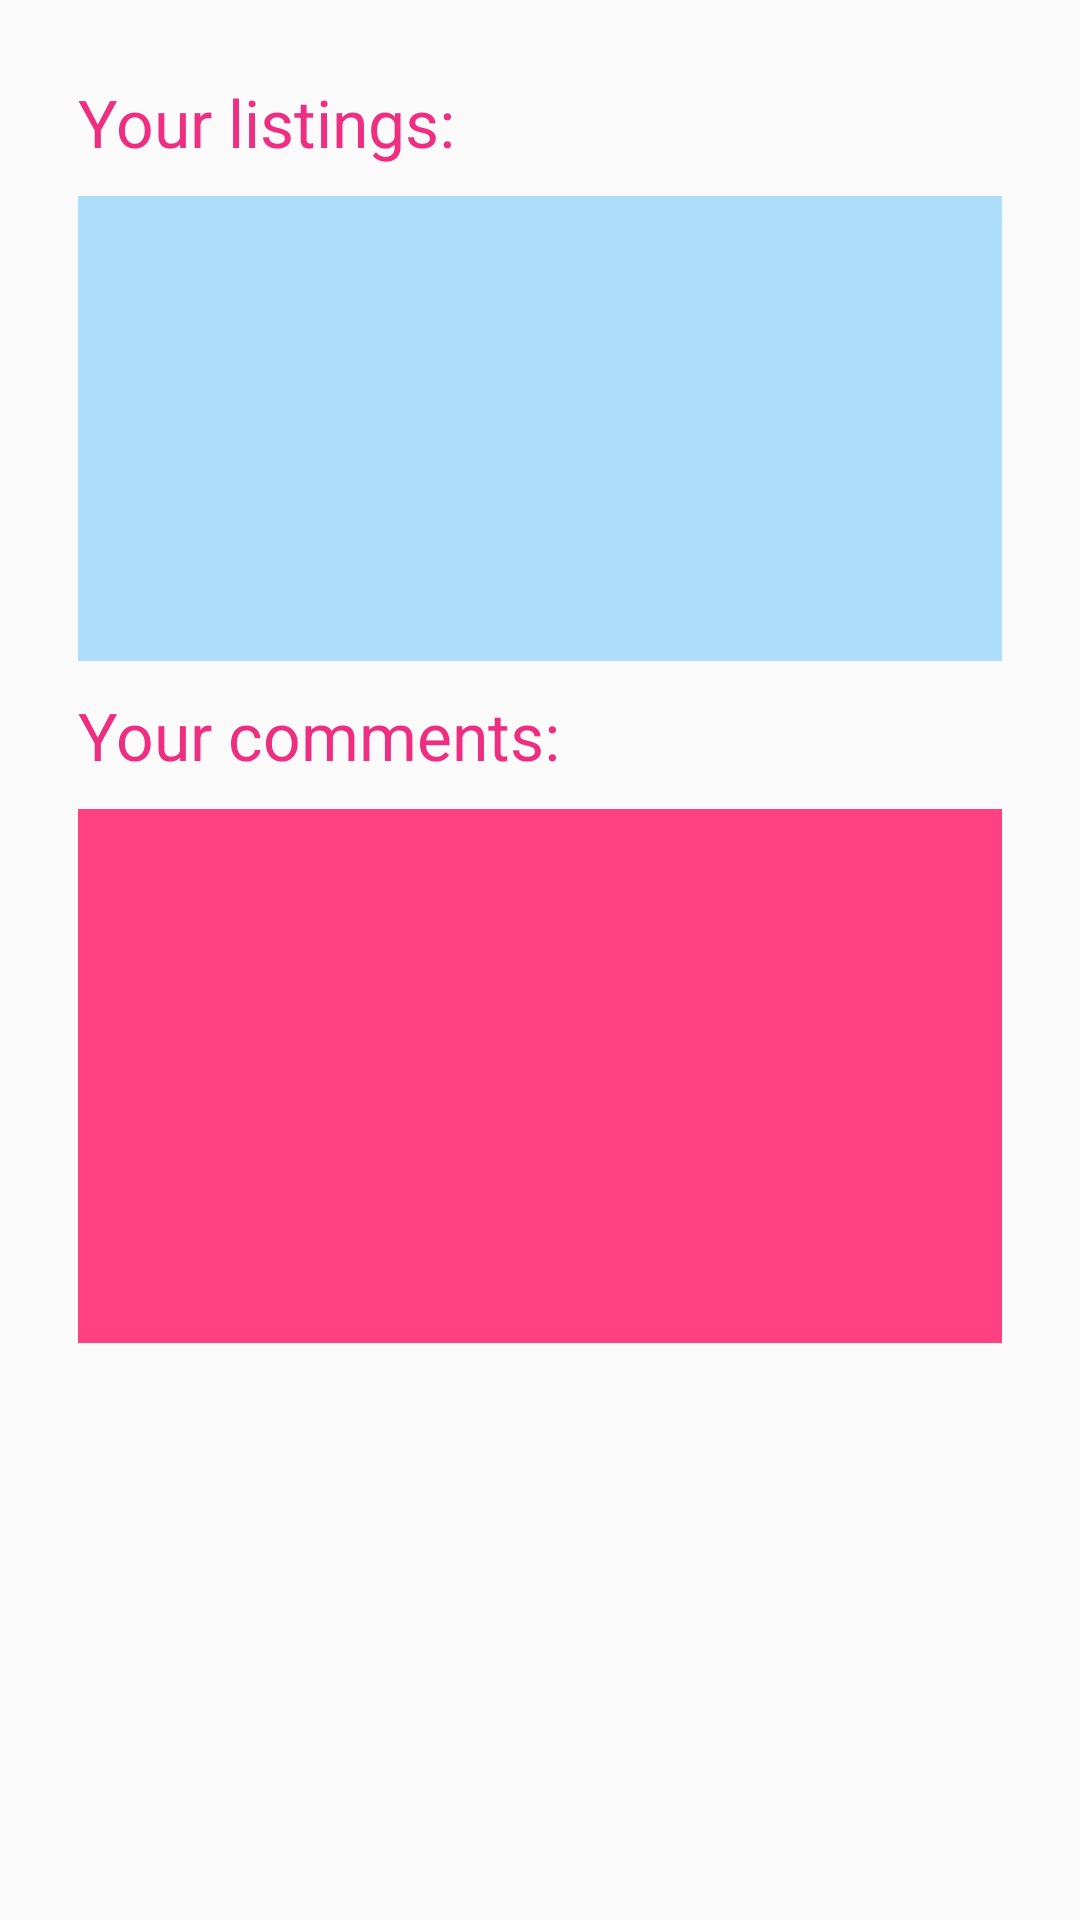

This screen was rendered from an Android layout file. Write that file and the resources it references.
<!-- AndroidManifest.xml: application theme AppTheme -->
<!-- res/layout/activity_user_listings.xml -->
<?xml version="1.0" encoding="utf-8"?>
<android.support.design.widget.CoordinatorLayout xmlns:android="http://schemas.android.com/apk/res/android"
    xmlns:app="http://schemas.android.com/apk/res-auto"
    xmlns:tools="http://schemas.android.com/tools"
    android:layout_width="match_parent"
    android:layout_height="match_parent"
    android:fitsSystemWindows="true"
    tools:context=".Activities.UserCommentsAndListingsActivity">




    <include layout="@layout/content_user_listings" />


</android.support.design.widget.CoordinatorLayout>
<!-- res/layout/content_user_listings.xml (included above) -->
<?xml version="1.0" encoding="utf-8"?>
<RelativeLayout xmlns:android="http://schemas.android.com/apk/res/android"
    xmlns:app="http://schemas.android.com/apk/res-auto"
    xmlns:tools="http://schemas.android.com/tools"
    android:layout_width="match_parent"
    android:layout_height="match_parent"
    android:paddingBottom="@dimen/activity_vertical_margin"
    android:paddingLeft="@dimen/activity_horizontal_margin"
    android:paddingRight="@dimen/activity_horizontal_margin"
    android:paddingTop="@dimen/activity_vertical_margin"
    app:layout_behavior="@string/appbar_scrolling_view_behavior"
    tools:context=".Activities.UserCommentsAndListingsActivity"
    tools:showIn="@layout/activity_user_listings">
    <ScrollView xmlns:android="http://schemas.android.com/apk/res/android"
        android:layout_width="fill_parent"
        android:layout_height="wrap_content"
        android:fillViewport="true" >

        <LinearLayout
            android:layout_width="match_parent"
            android:layout_height="wrap_content"
            android:orientation="vertical"
            android:padding="10dip" >

            <TextView
                style="@style/TextColor"
                android:textAppearance="?android:attr/textAppearanceLarge"
                android:layout_width="match_parent"
                android:layout_height="wrap_content"
                android:gravity="center_vertical"
                android:text="Your listings:" />

            <ListView
                android:id="@+id/lv"
                android:layout_width="match_parent"
                android:layout_height="155dp"
                android:layout_marginTop="10dip"
                android:background="#ADDEFA" >
            </ListView>

            <TextView
                style="@style/TextColor"
                android:textAppearance="?android:attr/textAppearanceLarge"
                android:layout_width="match_parent"
                android:layout_height="wrap_content"
                android:layout_marginTop="10dip"
                android:gravity="center_vertical"
                android:text="Your comments:" />

            <ListView
                android:id="@+id/commentsListView"
                android:layout_width="match_parent"
                android:layout_height="178dp"
                android:layout_marginTop="10dip"
                android:background="@color/colorAccent" >
            </ListView>
        </LinearLayout>

    </ScrollView>

    
        
        
        

        
            
            
            
            

            
            
            
            
    

    
        
        
        


        
            
            
            
            

            
            

    

</RelativeLayout>
<!-- resources referenced by this layout -->
<resources>
  <color name="colorAccent">#FF4081</color>
  <dimen name="activity_horizontal_margin">16dp</dimen>
  <dimen name="activity_vertical_margin">16dp</dimen>
  <style name="TextColor">
          <item name="android:textColor">#EE2F81</item>
      </style>
  <style name="AppTheme" parent="Theme.AppCompat.Light.DarkActionBar">
          
          <item name="colorPrimary">@color/colorPrimary</item>
          <item name="colorPrimaryDark">@color/colorPrimaryDark</item>
          <item name="colorAccent">@color/colorAccent</item>
      </style>
  <color name="colorPrimary">#3F51B5</color>
  <color name="colorPrimaryDark">#303F9F</color>
</resources>
